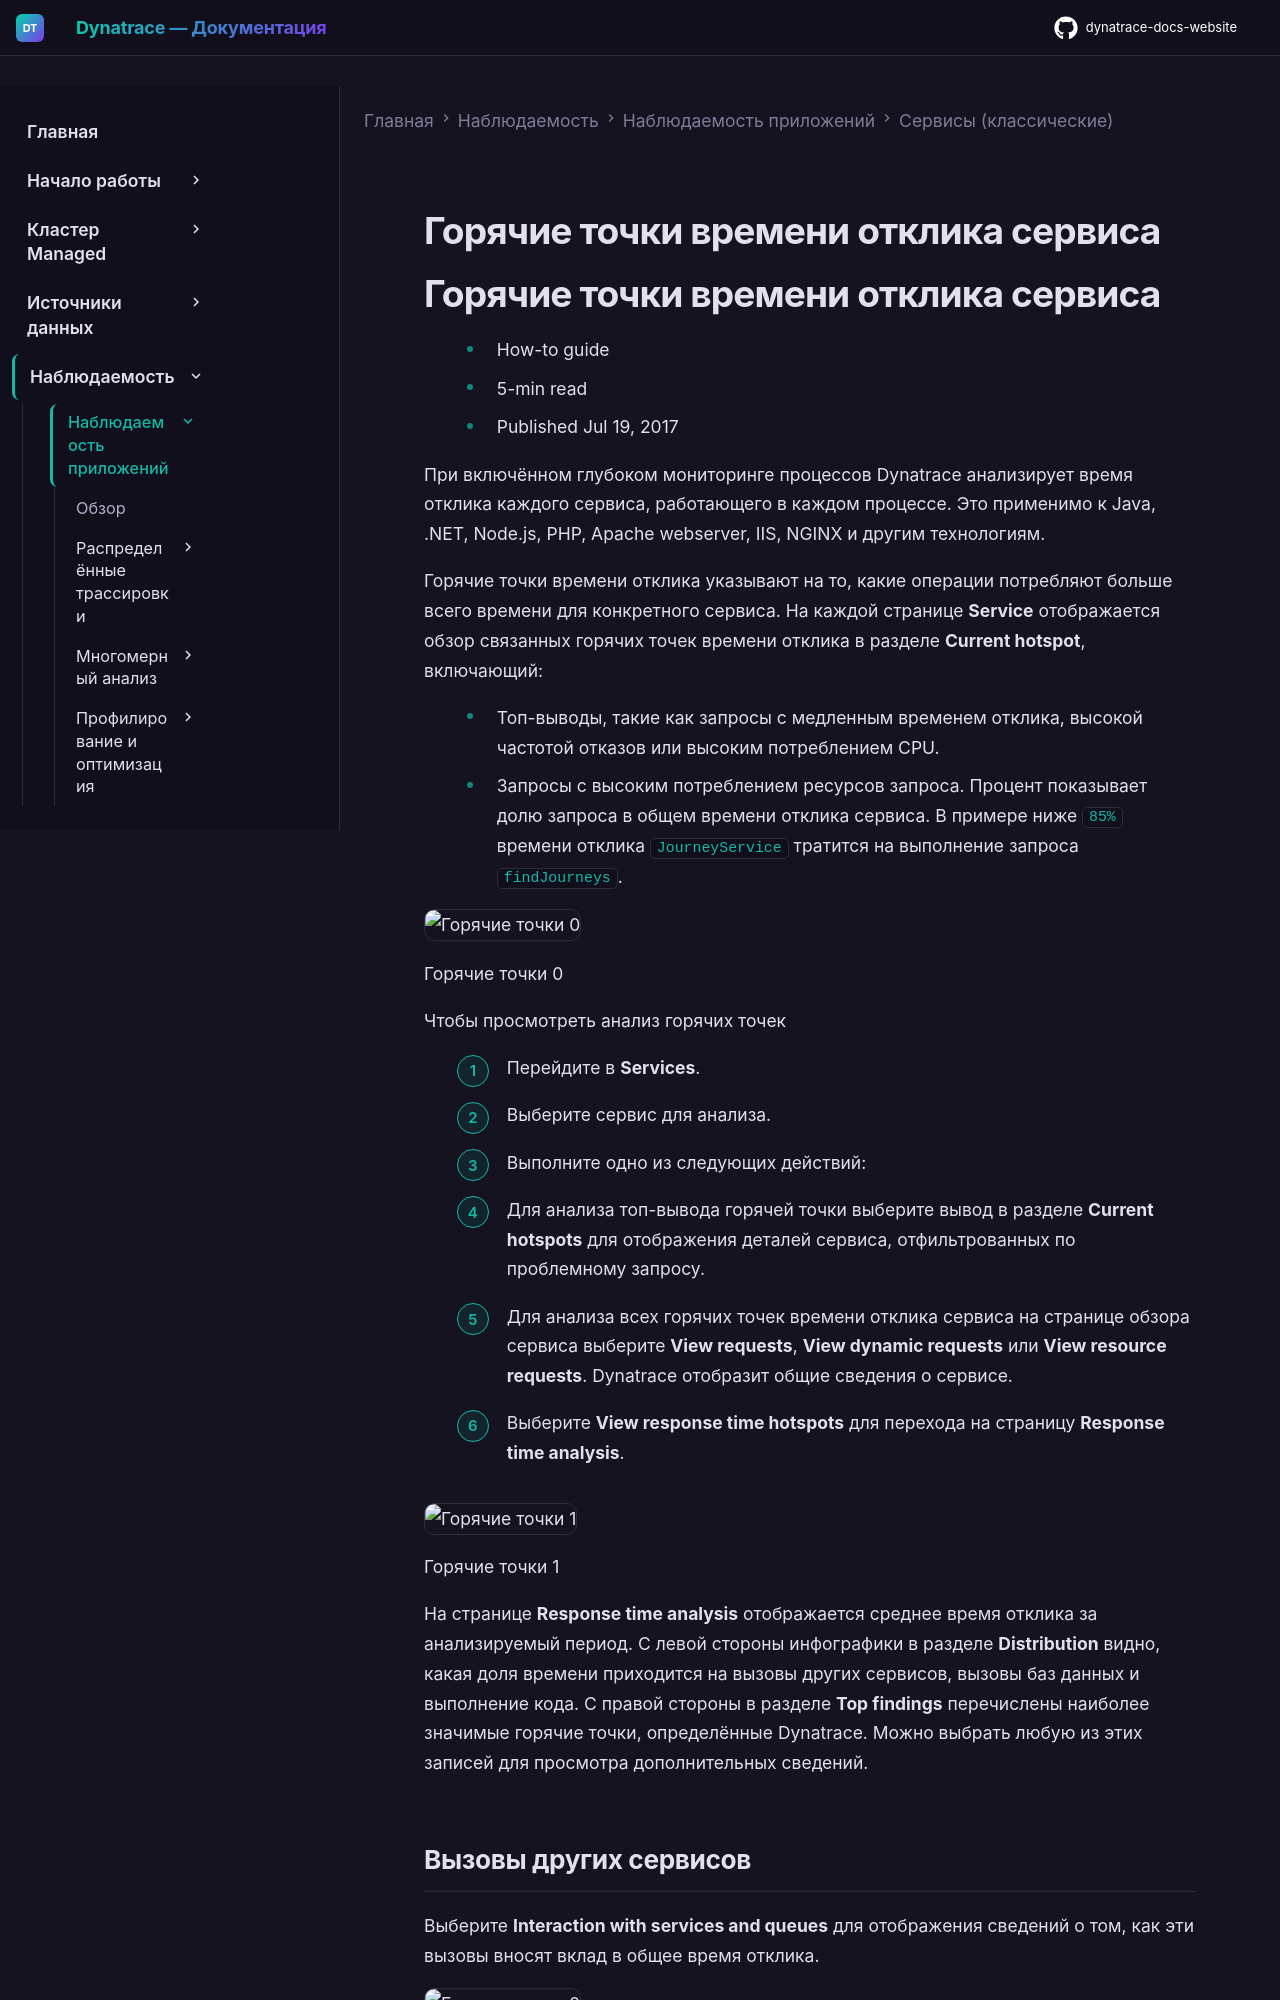

repository: Yerkebulan-Ardabayev/dynatrace-docs-website · page: managed-ru/observe/application-observability/services-classic/service-response-time-hotspots/index.html · generator: mkdocs

---
title: Горячие точки времени отклика сервиса
source: https://docs.dynatrace.com/managed/observe/application-observability/services-classic/service-response-time-hotspots
scraped: 2026-05-12T11:21:49.633081
---

# Горячие точки времени отклика сервиса

# Горячие точки времени отклика сервиса

* How-to guide
* 5-min read
* Published Jul 19, 2017

При включённом глубоком мониторинге процессов Dynatrace анализирует время отклика каждого сервиса, работающего в каждом процессе. Это применимо к Java, .NET, Node.js, PHP, Apache webserver, IIS, NGINX и другим технологиям.

Горячие точки времени отклика указывают на то, какие операции потребляют больше всего времени для конкретного сервиса. На каждой странице **Service** отображается обзор связанных горячих точек времени отклика в разделе **Current hotspot**, включающий:

* Топ-выводы, такие как запросы с медленным временем отклика, высокой частотой отказов или высоким потреблением CPU.
* Запросы с высоким потреблением ресурсов запроса. Процент показывает долю запроса в общем времени отклика сервиса. В примере ниже `85%` времени отклика `JourneyService` тратится на выполнение запроса `findJourneys`.

![Горячие точки 0](https://dt-cdn.net/images/hotspots0-1309-9b8dfdbea1.png)

Горячие точки 0

Чтобы просмотреть анализ горячих точек

1. Перейдите в **Services**.
2. Выберите сервис для анализа.
3. Выполните одно из следующих действий:

   * Для анализа топ-вывода горячей точки выберите вывод в разделе **Current hotspots** для отображения деталей сервиса, отфильтрованных по проблемному запросу.
   * Для анализа всех горячих точек времени отклика сервиса на странице обзора сервиса выберите **View requests**, **View dynamic requests** или **View resource requests**. Dynatrace отобразит общие сведения о сервисе.
4. Выберите **View response time hotspots** для перехода на страницу **Response time analysis**.

![Горячие точки 1](https://dt-cdn.net/images/hotspots1-1309-752c2e2bd8.png)

Горячие точки 1

На странице **Response time analysis** отображается среднее время отклика за анализируемый период. С левой стороны инфографики в разделе **Distribution** видно, какая доля времени приходится на вызовы других сервисов, вызовы баз данных и выполнение кода. С правой стороны в разделе **Top findings** перечислены наиболее значимые горячие точки, определённые Dynatrace. Можно выбрать любую из этих записей для просмотра дополнительных сведений.
